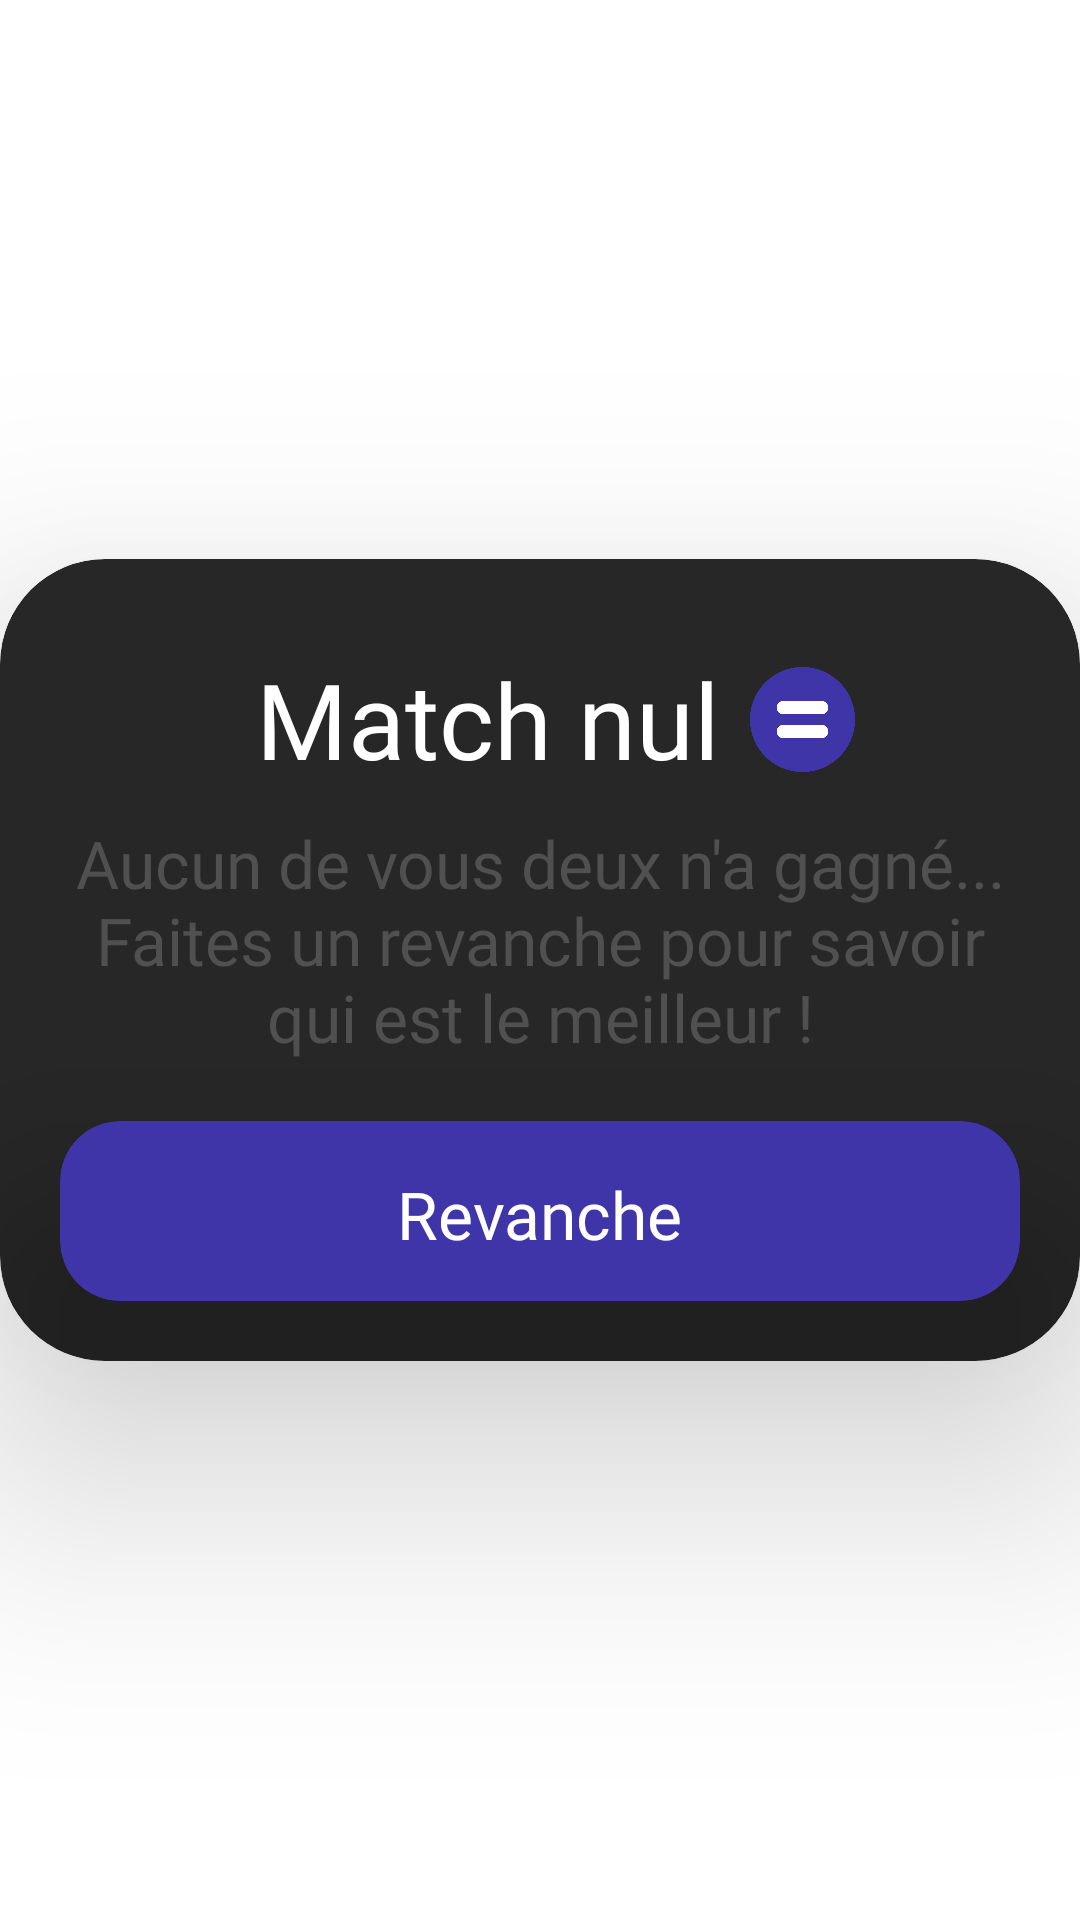

Android layout source for this screen:
<!-- AndroidManifest.xml: application theme Theme.Jeu -->
<!-- res/layout/dialog_matchnul.xml -->
<?xml version="1.0" encoding="utf-8"?>
<RelativeLayout
    xmlns:android="http://schemas.android.com/apk/res/android"
    xmlns:app="http://schemas.android.com/apk/res-auto"
    xmlns:tools="http://schemas.android.com/tools"
    android:layout_width="match_parent"
    android:layout_height="match_parent">

    <androidx.cardview.widget.CardView
        android:layout_width="match_parent"
        android:layout_height="wrap_content"
        android:layout_centerInParent="true"
        app:cardBackgroundColor="@color/black_2"
        app:cardCornerRadius="35dp"
        app:cardElevation="50dp"
        app:layout_constraintBottom_toBottomOf="parent"
        app:layout_constraintEnd_toEndOf="parent"
        app:layout_constraintStart_toStartOf="parent"
        app:layout_constraintTop_toTopOf="parent">

        <androidx.constraintlayout.widget.ConstraintLayout
            android:layout_width="match_parent"
            android:layout_height="match_parent">

            <TextView
                android:id="@+id/content"
                android:layout_width="0dp"
                android:layout_height="wrap_content"
                android:layout_marginLeft="20dp"
                android:layout_marginTop="10dp"
                android:layout_marginRight="20dp"
                android:fontFamily="@font/sf_ui_display_medium"
                android:gravity="center"
                android:text="@string/mathnul_content"
                android:textColor="@color/black_text"
                android:textSize="22dp"
                app:layout_constraintEnd_toEndOf="parent"
                app:layout_constraintStart_toStartOf="parent"
                app:layout_constraintTop_toBottomOf="@+id/title" />

            <TextView
                android:id="@+id/title"
                android:layout_width="wrap_content"
                android:layout_height="wrap_content"
                android:layout_marginStart="25dp"
                android:layout_marginTop="30dp"
                android:layout_marginEnd="60dp"
                android:fontFamily="@font/sf_ui_display_black"
                android:gravity="center"
                android:text="@string/matchnul_title"
                android:textColor="@color/white"
                android:textSize="35dp"
                app:layout_constraintEnd_toEndOf="parent"
                app:layout_constraintStart_toStartOf="parent"
                app:layout_constraintTop_toTopOf="parent" />


            <ImageView
                android:layout_width="35dp"
                android:layout_height="35dp"
                android:layout_marginStart="10dp"
                app:layout_constraintBottom_toBottomOf="@+id/title"
                app:layout_constraintStart_toEndOf="@+id/title"
                app:layout_constraintTop_toTopOf="@+id/title"
                app:srcCompat="@drawable/ic_round_egalite" />

            <androidx.cardview.widget.CardView
                android:id="@+id/btn_ok"
                android:layout_width="0dp"
                android:layout_height="60dp"
                android:layout_marginStart="20dp"
                android:layout_marginTop="20dp"
                android:layout_marginEnd="20dp"
                android:layout_marginBottom="20dp"
                app:cardBackgroundColor="@color/bouton_bleu"
                app:cardCornerRadius="20dp"
                app:cardElevation="40dp"
                app:layout_constraintBottom_toBottomOf="parent"
                app:layout_constraintEnd_toEndOf="parent"
                app:layout_constraintStart_toStartOf="parent"
                app:layout_constraintTop_toBottomOf="@+id/content">

                <TextView
                    android:layout_width="wrap_content"
                    android:layout_height="wrap_content"
                    android:layout_gravity="center"
                    android:layout_marginTop="1dp"
                    android:fontFamily="@font/sf_ui_display_bold"
                    android:text="@string/victoire_revanche"
                    android:textColor="@color/white"
                    android:textSize="22sp" />
            </androidx.cardview.widget.CardView>
        </androidx.constraintlayout.widget.ConstraintLayout>
    </androidx.cardview.widget.CardView>
</RelativeLayout>
<!-- resources referenced by this layout -->
<resources>
  <color name="black_2">#272727</color>
  <color name="black_text">#505050</color>
  <color name="bouton_bleu">#4035a8</color>
  <color name="white">#FFFFFFFF</color>
  
      // couleurs des items
  <!-- drawable ic_round_egalite: png bitmap (drawable-v24, 10885 bytes) -->
  <string name="matchnul_title">Match nul</string>
  <string name="mathnul_content">Aucun de vous deux n\'a gagné... Faites un revanche pour savoir qui est le meilleur !</string>
  <string name="victoire_revanche">Revanche</string>
  <style name="Theme.Jeu" parent="Theme.MaterialComponents.DayNight.NoActionBar">
          
          <item name="colorPrimary">@color/black_2</item>
          <item name="colorPrimaryVariant">@color/black_2</item>
          <item name="colorOnPrimary">@color/white</item>
          
          <item name="colorSecondary">@color/black_2</item>
          <item name="colorSecondaryVariant">@color/black_2</item>
          <item name="colorOnSecondary">@color/white</item>
          
          <item name="android:statusBarColor" tools:targetApi="l">?attr/colorPrimaryVariant</item>
          
      </style>
</resources>
